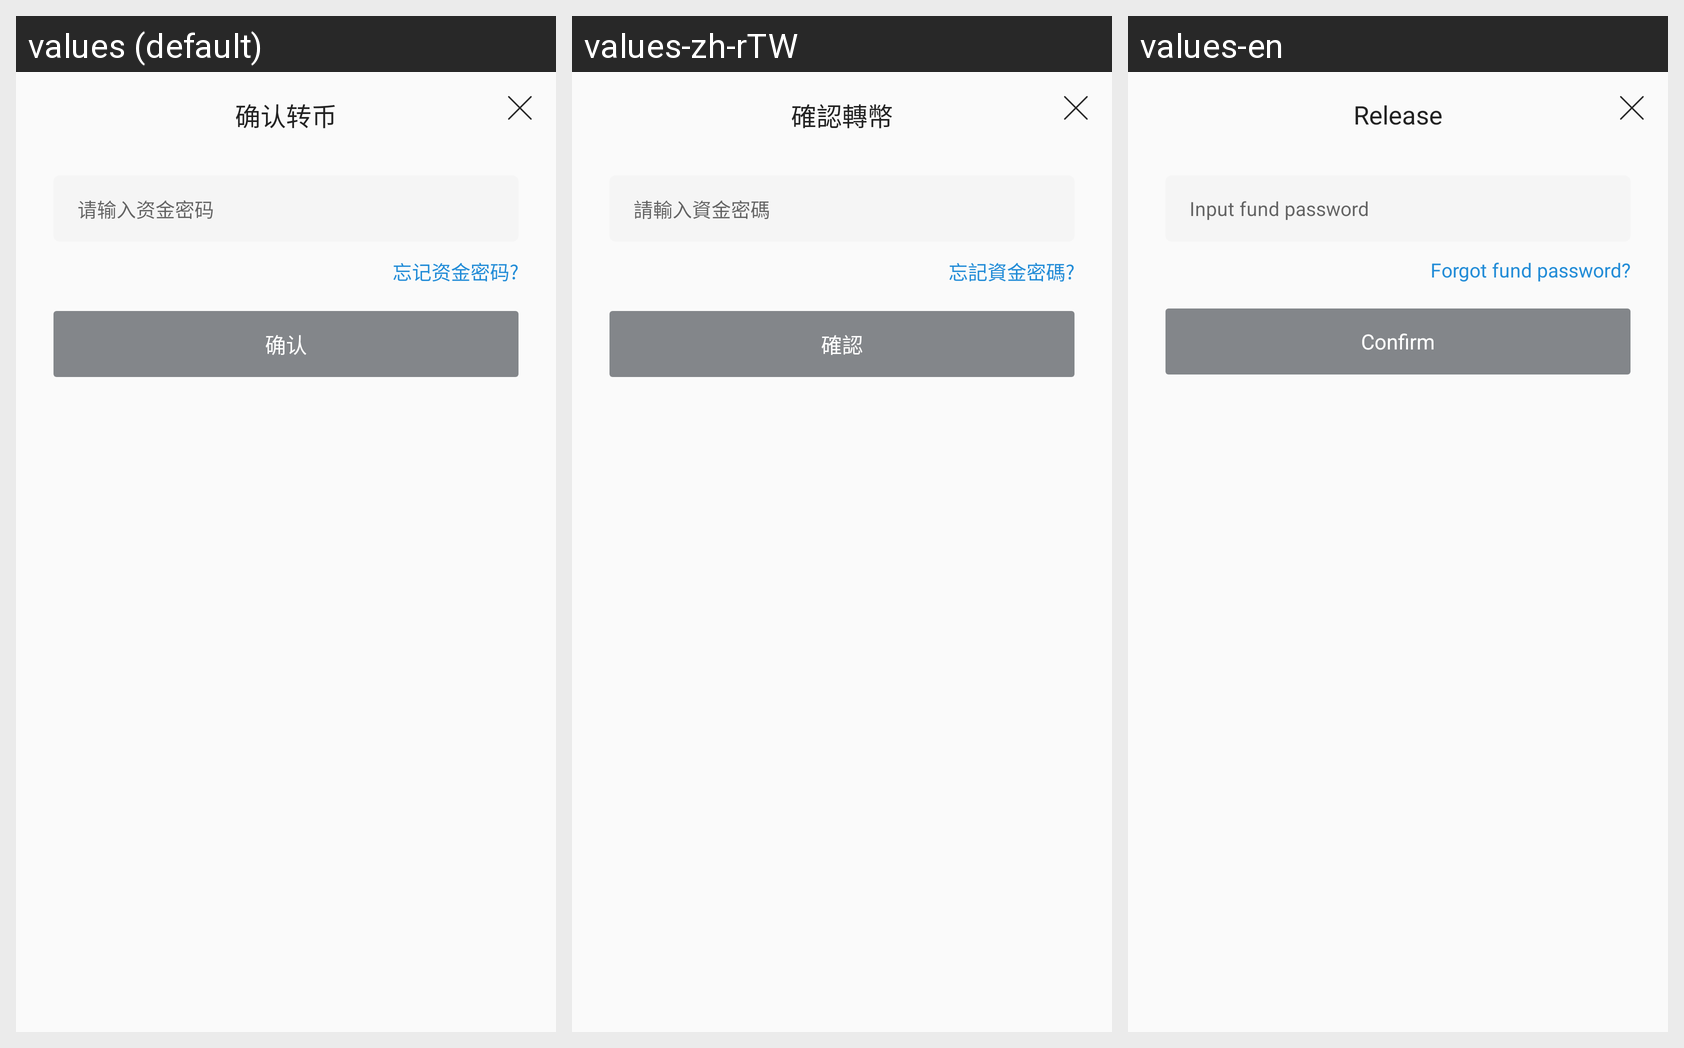

Translations of the strings shown on this Android screen, per locale in the grid:
Android screen res/layout/view_with_draw_psd_google_auth.xml rendered under 3 locales, left to right: values (default), values-zh-rTW, values-en. Device: Nexus 5 (rendered at 1080×1920; each locale shown at half size, 540×960, under a caption strip naming it); theme AppTheme.
Strings drawn on this screen, with the default value and each locale's value (text and hints the layout hard-codes, and strings that could not be matched under every locale, appear in the picture but are not listed):

please_input_with_draw_pass
  values: 请输入资金密码
  values-zh-rTW: 請輸入資金密碼
  values-en: Input fund password

forget_cash_pwd
  values: 忘记资金密码?
  values-zh-rTW: 忘記資金密碼?
  values-en: Forgot fund password?

confirm
  values: 确认
  values-zh-rTW: 確認
  values-en: Confirm
